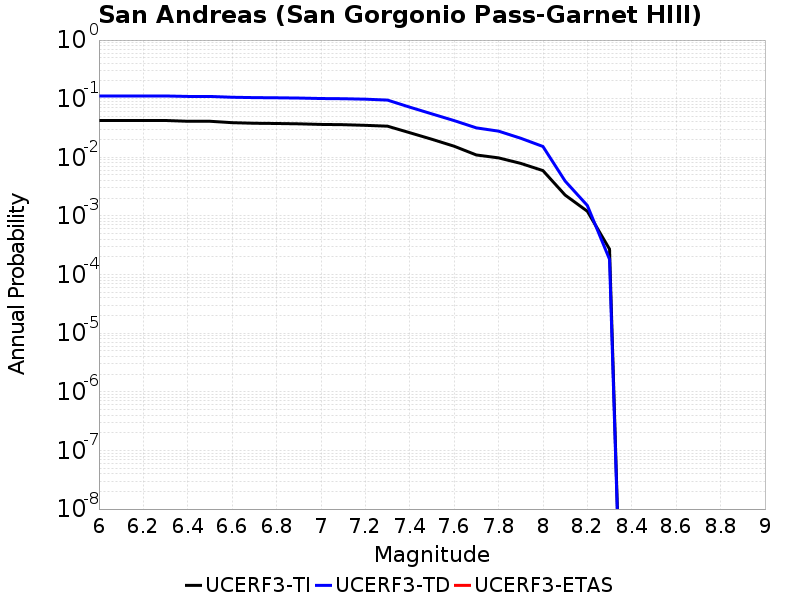

Values plotted in this chart, from the file beside it:
Magnitude, UCERF3-TI Prob, UCERF3-TD Prob, UCERF3-ETAS Prob
6.0, 0.04246, 0.1112, 0.0
6.1, 0.04246, 0.1112, 0.0
6.2, 0.04246, 0.1112, 0.0
6.3, 0.04246, 0.1112, 0.0
6.4, 0.04118, 0.1092, 0.0
6.5, 0.04118, 0.1092, 0.0
6.6, 0.03898, 0.1058, 0.0
6.7, 0.03808, 0.1043, 0.0
6.8, 0.03774, 0.1036, 0.0
6.9, 0.03725, 0.1025, 0.0
7.0, 0.03638, 0.1006, 0.0
7.1, 0.03601, 0.09988, 0.0
7.2, 0.03511, 0.09808, 0.0
7.3, 0.03397, 0.09459, 0.0
7.4, 0.02629, 0.07172, 0.0
7.5, 0.0203, 0.05501, 0.0
7.6, 0.01546, 0.04229, 0.0
7.7, 0.01097, 0.03178, 0.0
7.8, 0.009779, 0.02795, 0.0
7.9, 0.007877, 0.02114, 0.0
8.0, 0.005934, 0.0153, 0.0
8.1, 0.002268, 0.003931, 0.0
8.2, 0.001202, 0.001507, 0.0
8.3, 2.7144665E-4, 1.8165202E-4, 0.0
